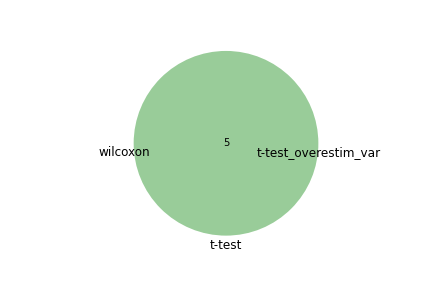

Values plotted in this chart, from the file beside it:
wilcoxon, t-test, t-test_overestim_var
, Uqcrq, 
, Uqcr10, 
, Smap2, 
, Rpl22, 
, Ets1, 
